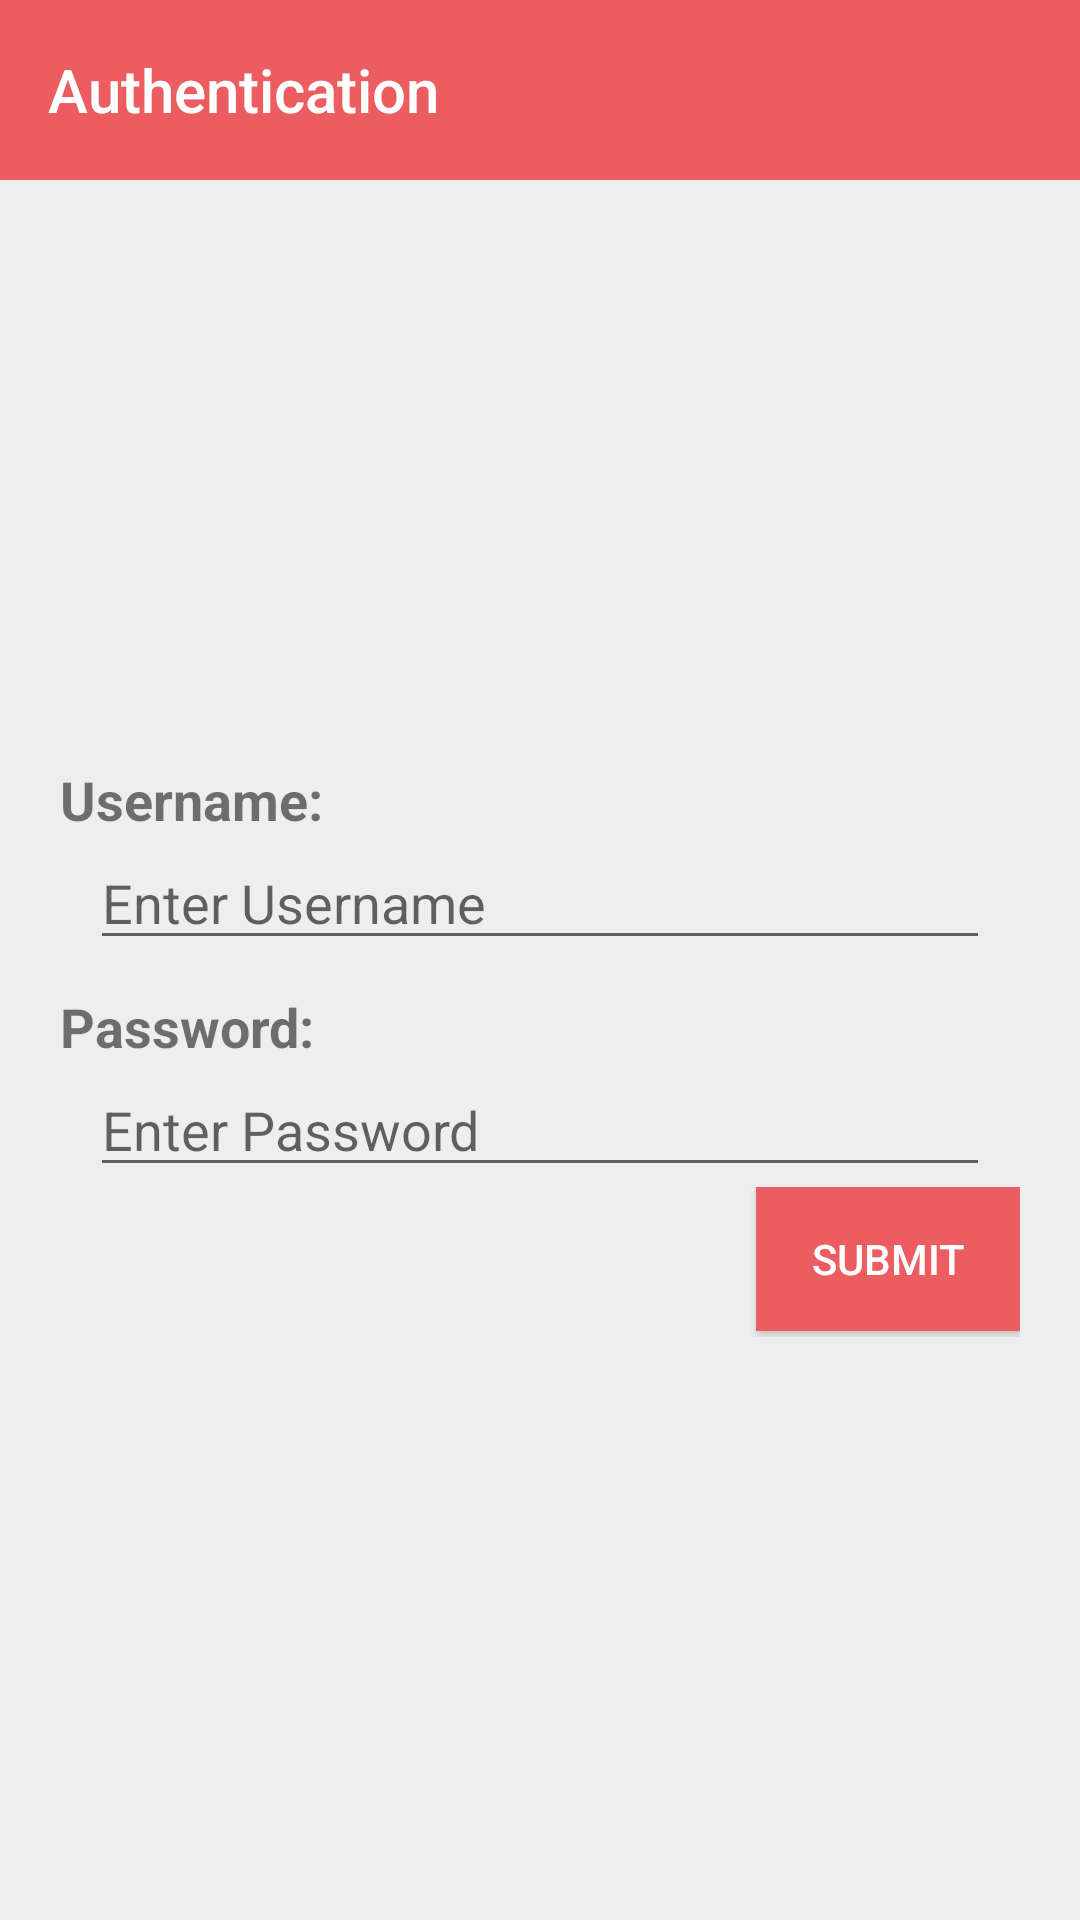

Reconstruct the res/layout file that produces this screen, plus the resources it refers to.
<!-- AndroidManifest.xml: application theme AppTheme -->
<!-- res/layout/authentication_layout.xml -->
<?xml version="1.0" encoding="utf-8"?>
<RelativeLayout xmlns:android="http://schemas.android.com/apk/res/android"
    xmlns:app="http://schemas.android.com/apk/res-auto"
    xmlns:tools="http://schemas.android.com/tools"
    android:layout_width="match_parent"
    android:layout_height="match_parent"
    tools:context=".InputCollector"
    android:background="#eeeeee">



    <android.support.v7.widget.Toolbar
        android:id="@+id/my_toolbar"
        android:layout_width="match_parent"
        android:layout_height="60dp"
        app:theme="@style/ToolbarStyle"
        android:background="@color/colorPrimary"
        app:title="Authentication"
        app:titleTextColor="#FFFFFF"
        />

    <View
        android:layout_below="@id/my_toolbar"
        android:layout_width="match_parent"
        android:layout_height="5dp"
        android:background="@drawable/drop_down"/>

    <LinearLayout
        android:layout_width="match_parent"
        android:layout_height="match_parent"
        android:orientation="vertical"
        android:gravity="center"
        android:padding="20dp"
        android:layout_below="@id/my_toolbar"
        android:layout_above="@id/tmp_rel">
        <TextView
            android:layout_width="match_parent"
            android:layout_height="wrap_content"
            android:text="Username:"
            android:textStyle="bold"
            android:textSize="18sp"/>

        <EditText
            android:id="@+id/edt_username"
            android:layout_width="match_parent"
            android:layout_height="wrap_content"
            android:hint="Enter Username"
            android:layout_marginLeft="10dp"
            android:layout_marginRight="10dp"
            />

        <TextView
            android:layout_width="match_parent"
            android:layout_height="wrap_content"
            android:text="Password:"
            android:layout_marginTop="10dp"
            android:textSize="18sp"
            android:textStyle="bold"/>

        <EditText
            android:id="@+id/edt_password"
            android:layout_width="match_parent"
            android:layout_height="wrap_content"
            android:hint="Enter Password"
            android:layout_marginLeft="10dp"
            android:inputType="textPassword"
            android:layout_marginRight="10dp"

            />
        <RelativeLayout
            android:layout_width="match_parent"
            android:layout_height="50dp">

            <LinearLayout
                android:id="@+id/lin_progress"
                android:layout_width="match_parent"
                android:layout_height="wrap_content"
                android:visibility="invisible"
                android:layout_toLeftOf="@id/btn_done"
                android:orientation="horizontal">

                <ProgressBar
                    android:layout_width="wrap_content"
                    android:layout_height="wrap_content"
                    android:layout_gravity="center_vertical" />

                <TextView
                    android:layout_width="match_parent"
                    android:layout_height="match_parent"
                    android:gravity="center_vertical"
                    android:padding="10dp"
                    android:text="Login in progress..."
                    android:textStyle="bold" />
            </LinearLayout>



            <Button
                android:id="@+id/btn_done"
                android:layout_width="wrap_content"
                android:layout_height="wrap_content"
                android:text="Submit"
                android:background="@color/colorPrimary"
                android:textColor="#FFF"
                android:layout_alignParentRight="true"
                />
        </RelativeLayout>



    </LinearLayout>
    <RelativeLayout
        android:id="@+id/tmp_rel"
        android:layout_width="match_parent"
        android:layout_height="250dp"
        android:layout_alignParentBottom="true"
        android:background="#f2f2f2"
        android:visibility="gone"
        >
        <android.inputmethodservice.KeyboardView
            android:id="@+id/kbv_input"
            android:layout_width="match_parent"
            android:layout_height="match_parent"
            android:background="@color/keyboardBackground"
            android:keyBackground="@color/keyboardKeyBackground"
            android:keyTextColor="@color/keyboardKeyTextColor"
            android:shadowColor="@android:color/transparent"
            android:shadowRadius="0.0"
            />
    </RelativeLayout>

</RelativeLayout>
<!-- resources referenced by this layout -->
<resources>
  <color name="colorPrimary">#ec5d62</color>
  <color name="keyboardBackground">#f2f2f2</color>
  <color name="keyboardKeyBackground">#f2f2f2</color>
  <color name="keyboardKeyTextColor">#212121</color>
  <style name="ToolbarStyle" parent="Theme.AppCompat.Light.NoActionBar">
          
          <item name="colorPrimary">@color/colorPrimary</item>
          <item name="colorPrimaryDark">@color/colorPrimaryDark</item>
          <item name="colorAccent">@color/colorAccent</item>
          <item name="colorControlNormal">#FFFFFF</item>
      </style>
  <style name="AppTheme" parent="Theme.AppCompat.Light.NoActionBar">
          
          <item name="colorPrimary">@color/colorPrimary</item>
          <item name="colorPrimaryDark">@color/colorPrimaryDark</item>
          <item name="colorAccent">@color/colorAccent</item>
      </style>
  <color name="colorPrimaryDark">#3e4a5b</color>
  <color name="colorAccent">#6ddcd0</color>\
</resources>
